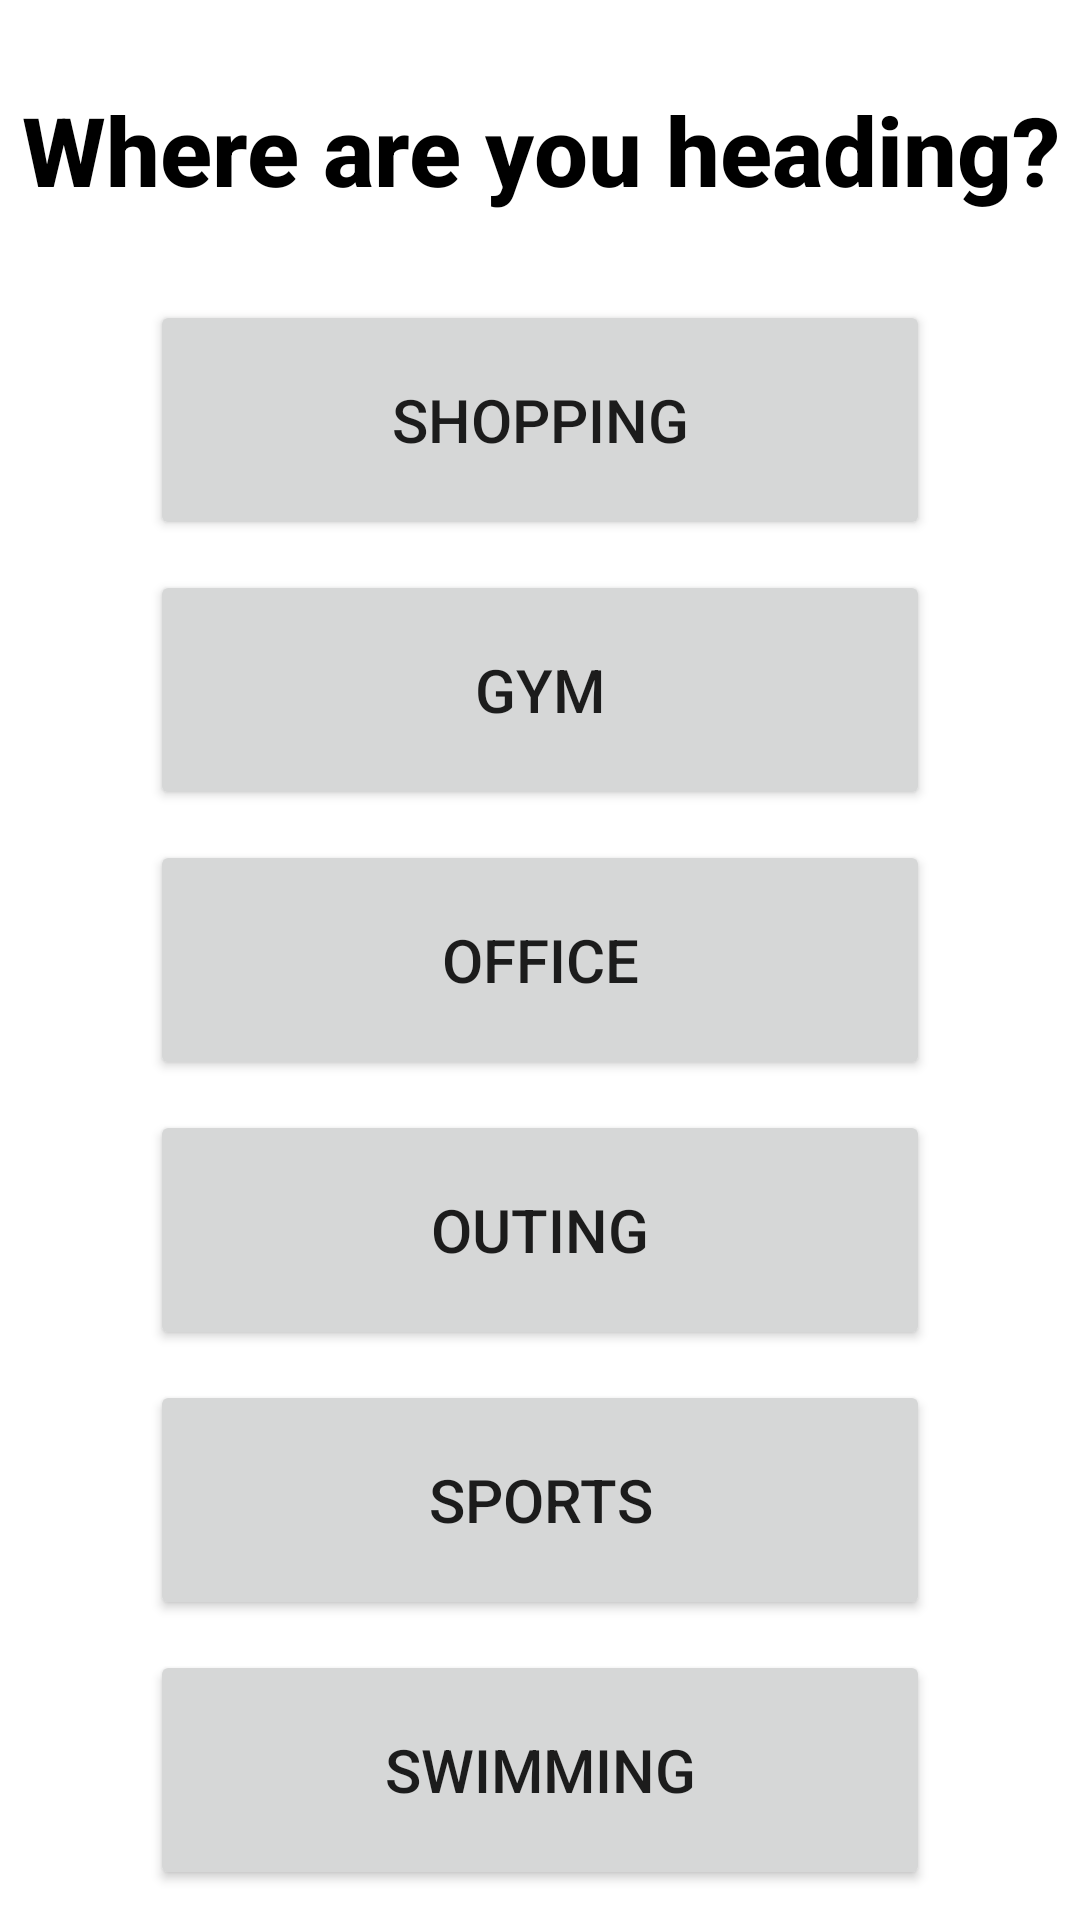

This screen was rendered from an Android layout file. Write that file and the resources it references.
<!-- AndroidManifest.xml: application theme Theme.CarryItemsReminder -->
<!-- res/layout/fragment_main.xml -->
<?xml version="1.0" encoding="utf-8"?>
<androidx.constraintlayout.widget.ConstraintLayout xmlns:android="http://schemas.android.com/apk/res/android"
    xmlns:app="http://schemas.android.com/apk/res-auto"
    android:layout_width="match_parent"
    android:layout_height="match_parent"
    >

    <TextView
        android:id="@+id/tvHeading"
        android:layout_width="0dp"
        android:layout_height="80dp"
        android:layout_marginTop="10dp"
        android:text="Where are you heading?"
        android:textSize="32sp"
        android:textStyle="bold"
        android:fontFamily="sans-serif-medium"
        android:gravity="center"
        android:textColor="@color/black"
        app:layout_constraintStart_toStartOf="parent"
        app:layout_constraintEnd_toEndOf="parent"
        app:layout_constraintTop_toTopOf="parent" />

    <Button
        android:layout_marginStart="50dp"
        android:layout_marginEnd="50dp"
        android:id="@+id/btnShopping"
        android:layout_width="0dp"
        android:layout_height="80dp"
        android:layout_marginTop="10dp"
        android:onClick="btnShoppingTapped"
        android:text="SHOPPING"
        android:textSize="@dimen/button_text_size"
        app:layout_constraintStart_toStartOf="parent"
        app:layout_constraintEnd_toEndOf="parent"
        app:layout_constraintTop_toBottomOf="@+id/tvHeading" />

    <Button
        android:layout_marginStart="50dp"
        android:layout_marginEnd="50dp"
        android:id="@+id/btnGym"
        android:layout_width="0dp"
        android:layout_height="80dp"
        android:layout_marginTop="10dp"
        android:textSize="@dimen/button_text_size"
        android:text="GYM"
        app:layout_constraintStart_toStartOf="parent"
        app:layout_constraintEnd_toEndOf="parent"
        app:layout_constraintTop_toBottomOf="@+id/btnShopping" />

    <Button
        android:layout_marginStart="50dp"
        android:layout_marginEnd="50dp"
        android:id="@+id/btnOffice"
        android:layout_width="0dp"
        android:layout_height="80dp"
        android:textSize="@dimen/button_text_size"
        android:layout_marginTop="10dp"
        android:text="OFFICE"
        app:layout_constraintEnd_toEndOf="parent"
        app:layout_constraintStart_toStartOf="parent"
        app:layout_constraintTop_toBottomOf="@+id/btnGym" />

    <Button
        android:layout_marginStart="50dp"
        android:layout_marginEnd="50dp"
        android:id="@+id/btnOuting"
        android:layout_width="0dp"
        android:layout_height="80dp"
        android:layout_marginTop="10dp"
        android:text="OUTING"
        android:textSize="@dimen/button_text_size"
        app:layout_constraintEnd_toEndOf="parent"
        app:layout_constraintStart_toStartOf="parent"
        app:layout_constraintTop_toBottomOf="@+id/btnOffice" />

    <Button
        android:layout_marginStart="50dp"
        android:layout_marginEnd="50dp"
        android:id="@+id/btnSports"
        android:layout_width="0dp"
        android:layout_height="80dp"
        android:text="SPORTS"
        android:layout_marginTop="10dp"
        android:textSize="@dimen/button_text_size"
        app:layout_constraintEnd_toEndOf="parent"
        app:layout_constraintStart_toStartOf="parent"
        app:layout_constraintTop_toBottomOf="@+id/btnOuting"/>

    <Button
        android:layout_marginStart="50dp"
        android:layout_marginEnd="50dp"
        android:id="@+id/btnSwimming"
        android:layout_width="0dp"
        android:layout_height="80dp"
        android:text="SWIMMING"
        android:layout_marginTop="10dp"
        android:textSize="@dimen/button_text_size"
        app:layout_constraintEnd_toEndOf="parent"
        app:layout_constraintStart_toStartOf="parent"
        app:layout_constraintTop_toBottomOf="@+id/btnSports"

        />

</androidx.constraintlayout.widget.ConstraintLayout>
<!-- resources referenced by this layout -->
<resources>
  <dimen name="button_text_size">20sp</dimen>
  <style name="Theme.CarryItemsReminder" parent="Theme.MaterialComponents.DayNight.NoActionBar">
          
          <item name="colorPrimary">@color/purple_500</item>
          <item name="colorPrimaryVariant">@color/purple_700</item>
          <item name="colorOnPrimary">@color/white</item>
          
          <item name="colorSecondary">@color/teal_200</item>
          <item name="colorSecondaryVariant">@color/teal_700</item>
          <item name="colorOnSecondary">@color/black</item>
          
          <item name="android:statusBarColor" tools:targetApi="l">?attr/colorPrimaryVariant</item>
          
      </style>
  <!-- not gathered from this repository: default colours our renderer supplied (Android Studio template values) -->
  <color name="purple_500">#FF6200EE</color>
  <color name="purple_700">#FF3700B3</color>
  <color name="teal_200">#FF03DAC5</color>
  <color name="teal_700">#FF018786</color>
  <color name="black">#FF000000</color>
  <color name="white">#FFFFFFFF</color>
</resources>
